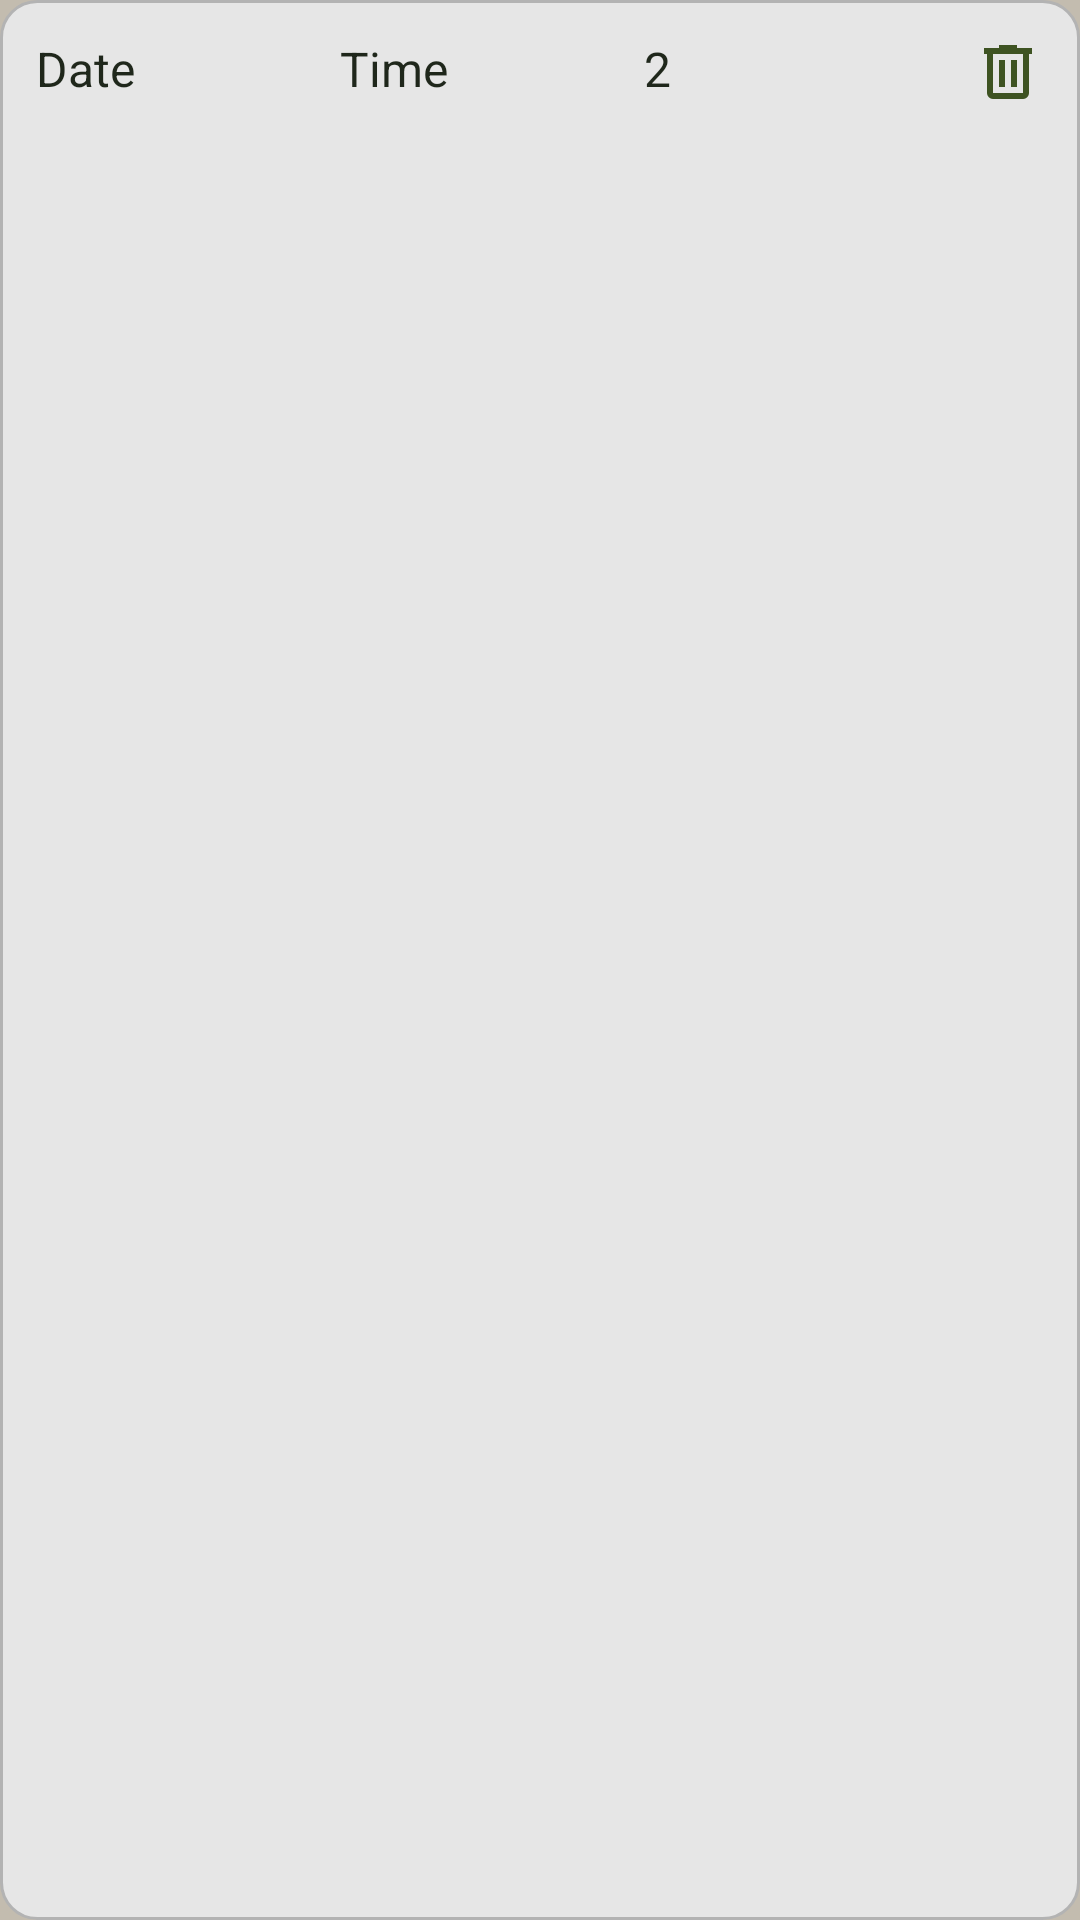

The Android layout XML behind this screen, and the referenced resources:
<!-- AndroidManifest.xml: application theme Theme.RestaurantApp -->
<!-- res/layout/booking_row.xml -->
<?xml version="1.0" encoding="utf-8"?>
<LinearLayout xmlns:android="http://schemas.android.com/apk/res/android"
    android:layout_width="match_parent"
    android:layout_height="wrap_content"
    android:background="@drawable/table_design"
    android:orientation="horizontal"
    android:padding="12dp">

    <TextView
        android:id="@+id/txtBookingDate"
        android:layout_width="0dp"
        android:layout_height="wrap_content"
        android:layout_weight="1"
        android:text="@string/date"
        android:textSize="16sp" />

    <TextView
        android:id="@+id/txtBookingTime"
        android:layout_width="0dp"
        android:layout_height="wrap_content"
        android:layout_weight="1"
        android:text="@string/time"
        android:textSize="16sp" />

    <TextView
        android:id="@+id/txtBookingParty"
        android:layout_width="0dp"
        android:layout_height="wrap_content"
        android:layout_weight="1"
        android:text="@string/_2"
        android:textSize="16sp" />

    <ImageView
        android:id="@+id/btnDelete"
        android:layout_width="24dp"
        android:layout_height="24dp"
        android:layout_marginStart="8dp"
        android:contentDescription="@string/delete_booking"
        android:src="@drawable/ic_delete" />
</LinearLayout>
<!-- resources referenced by this layout -->
<resources>
  <!-- drawable ic_delete (drawable) -->
  <vector xmlns:android="http://schemas.android.com/apk/res/android" android:height="24dp" android:tint="#3E5322" android:viewportHeight="960" android:viewportWidth="960" android:width="24dp">
        
      <path android:fillColor="@drawable/button_primary" android:pathData="M280,840Q247,840 223.5,816.5Q200,793 200,760L200,240L160,240L160,160L360,160L360,120L600,120L600,160L800,160L800,240L760,240L760,760Q760,793 736.5,816.5Q713,840 680,840L280,840ZM680,240L280,240L280,760Q280,760 280,760Q280,760 280,760L680,760Q680,760 680,760Q680,760 680,760L680,240ZM360,680L440,680L440,320L360,320L360,680ZM520,680L600,680L600,320L520,320L520,680ZM280,240L280,240L280,760Q280,760 280,760Q280,760 280,760L280,760Q280,760 280,760Q280,760 280,760L280,240Z"/>
      
  </vector>
  <!-- drawable table_design (drawable) -->
  <shape xmlns:android="http://schemas.android.com/apk/res/android">
      <solid android:color="#E6E6E6" />
      <corners android:radius="12dp" />
      <stroke android:width="1dp" android:color="#B3B3B3" />
  </shape>
  <string name="_2">2</string>
  <string name="date">Date</string>
  <string name="delete_booking">Delete Booking</string>
  <string name="time">Time</string>
  <style name="Theme.RestaurantApp" parent="Theme.MaterialComponents.DayNight.NoActionBar">
          <item name="colorPrimary">@color/primary</item>
          <item name="colorPrimaryVariant">@color/primaryDark</item>
          <item name="colorOnPrimary">@android:color/white</item>
  
          <item name="colorSecondary">@color/accent</item>
          <item name="colorOnSecondary">@color/jet</item>
  
          <item name="android:windowBackground">@color/background</item>
          <item name="android:statusBarColor">@color/primaryDark</item>
  
          <item name="android:textColorPrimary">@color/textPrimary</item>
          <item name="android:textColorSecondary">@color/textSecondary</item>
          <item name="colorOnBackground">@color/textPrimary</item>
          <item name="colorOnSurface">@color/textPrimary</item>
  
          <item name="android:textViewStyle">@style/CozyTextView</item>
          <item name="android:dropDownListViewStyle">@style/DropDownListViewStyle</item>
  
      </style>
  <!-- drawable button_primary (drawable) -->
  <?xml version="1.0" encoding="utf-8"?>
  <selector xmlns:android="http://schemas.android.com/apk/res/android">
      <item android:state_pressed="true">
          <shape>
              <solid android:color="@color/btnPressed"/>
              <corners android:radius="16dp"/>
          </shape>
      </item>
  
      <item>
          <shape>
              <solid android:color="@color/primary"/>
              <corners android:radius="16dp"/>
          </shape>
      </item>
  </selector>
  <color name="primary">@color/olive</color>
  <color name="primaryDark">#2F451D</color>
  <color name="accent">@color/blossom</color>
  <color name="jet">#2A2D34</color>
  <color name="background">#C3BCAF</color>
  <color name="textPrimary">@color/charcoal</color>
  <color name="textSecondary">#4A4F3E</color>
  <style name="CozyTextView" parent="Widget.AppCompat.TextView">
          <item name="android:textColor">@color/textPrimary</item>
      </style>
  <style name="DropDownListViewStyle" parent="@style/Widget.AppCompat.ListView.DropDown">
          <item name="android:divider">@null</item>
          <item name="android:dividerHeight">0dp</item>
          <item name="android:overScrollMode">never</item>
          <item name="android:listSelector">@android:color/transparent</item>
      </style>
  <color name="btnPressed">#2F451D</color>
  <color name="olive">#3B5624</color>
  <color name="blossom">#FFB7C3</color>
  <color name="charcoal">#1F271B</color>
</resources>
